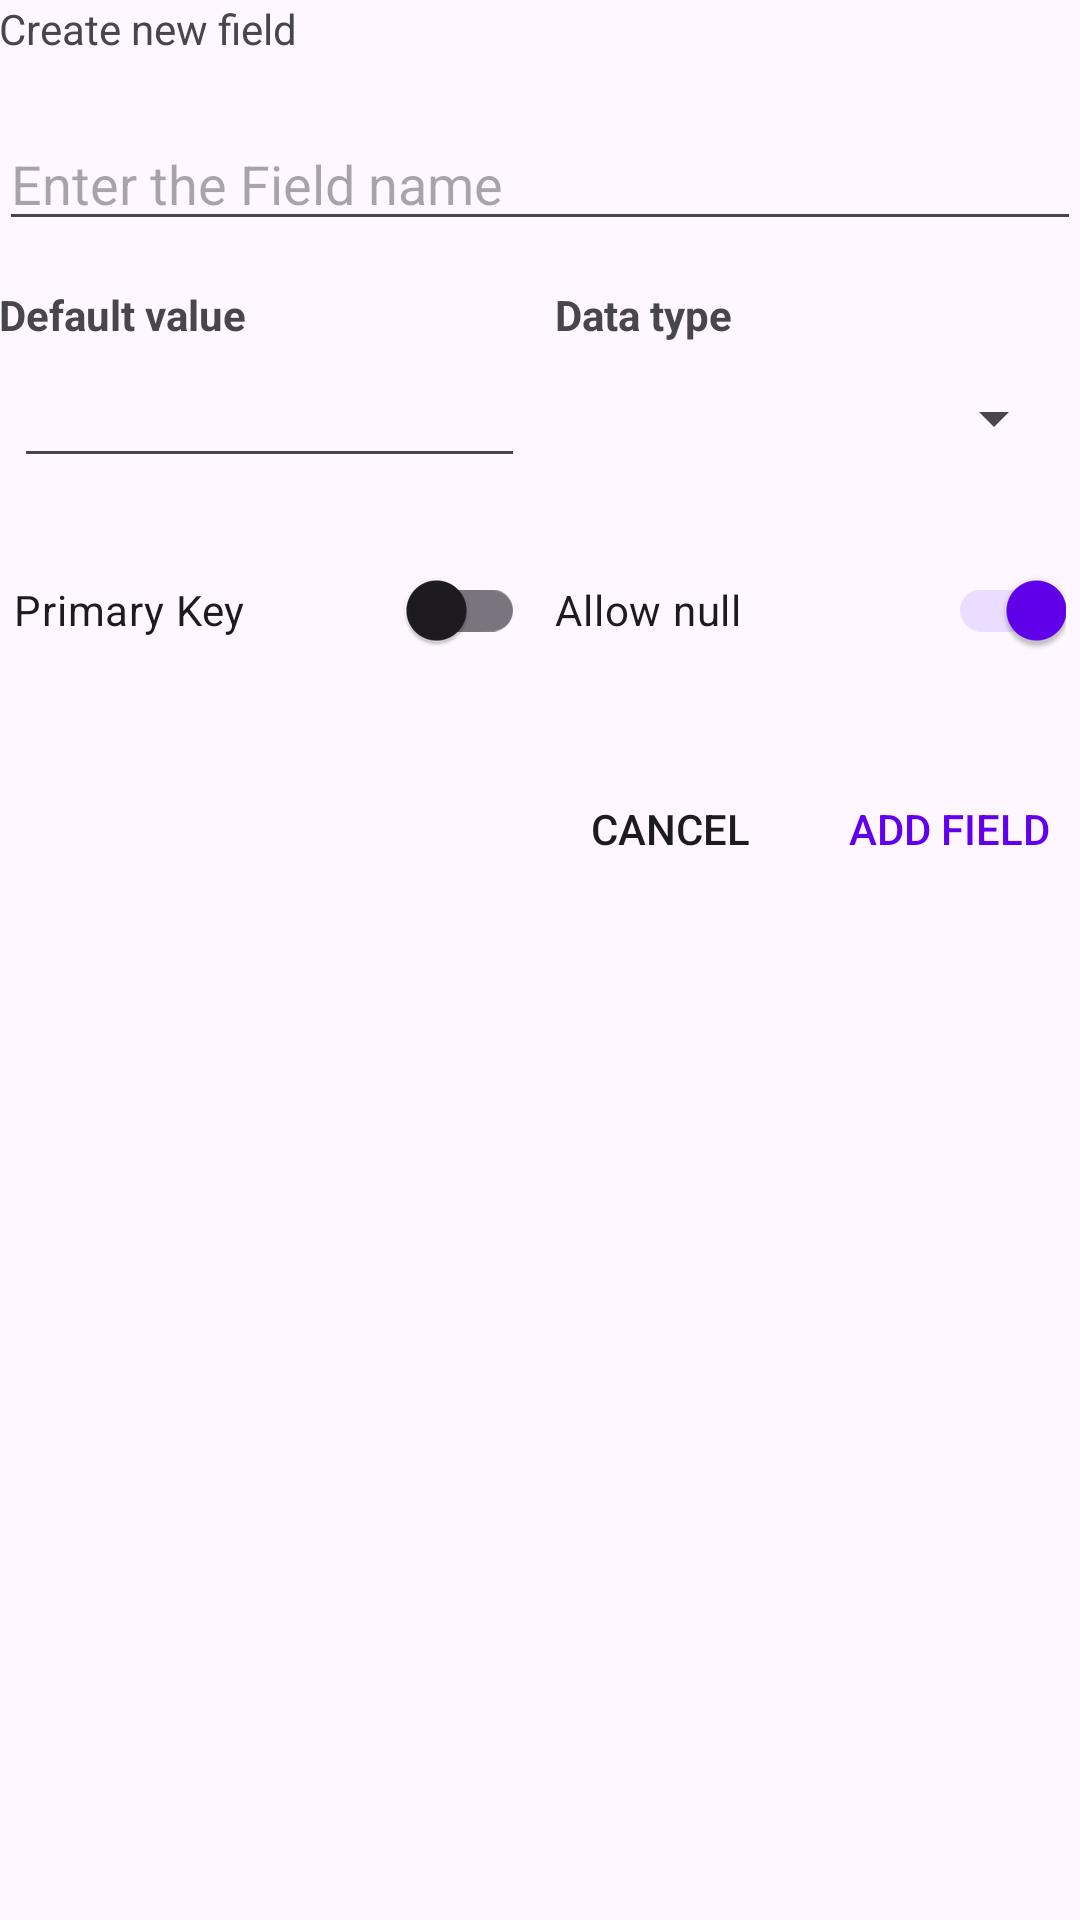

The Android layout XML behind this screen, and the referenced resources:
<!-- AndroidManifest.xml: application theme Theme.SqliteBrowser -->
<!-- res/layout/dialog_new_table.xml -->
<?xml version="1.0" encoding="utf-8"?>
<LinearLayout xmlns:android="http://schemas.android.com/apk/res/android" xmlns:app="http://schemas.android.com/apk/res-auto" xmlns:aapt="http://schemas.android.com/aapt" android:orientation="vertical" android:padding="@dimen/activity_horizontal_margin" android:layout_width="match_parent" android:layout_height="match_parent">
    <TextView android:layout_width="match_parent" android:layout_height="wrap_content" android:text="@string/s_create_field" style="@style/TextStyle_Title"/>
    <EditText android:id="@+id/editFieldName" android:layout_width="match_parent" android:layout_height="wrap_content" android:layout_marginTop="20dp" android:hint="@string/s_enter_field_name" android:maxLines="1" android:inputType="textNoSuggestions" android:imeOptions="actionNext"/>
    <LinearLayout android:orientation="horizontal" android:layout_width="match_parent" android:layout_height="wrap_content" android:layout_marginTop="15dp">
        <TextView android:textStyle="bold" android:layout_width="0dp" android:layout_height="wrap_content" android:layout_marginRight="5dp" android:text="@string/s_default_value" android:layout_weight="1"/>
        <TextView android:textStyle="bold" android:layout_width="0dp" android:layout_height="wrap_content" android:layout_marginLeft="5dp" android:text="@string/s_data_type" android:layout_weight="1"/>
    </LinearLayout>
    <LinearLayout android:orientation="horizontal" android:padding="5dp" android:layout_width="match_parent" android:layout_height="wrap_content">
        <EditText android:id="@+id/editDefaultValue" android:layout_width="0dp" android:layout_height="40dp" android:layout_marginRight="5dp" android:layout_weight="1" android:layout_marginEnd="5dp"/>
        <androidx.appcompat.widget.AppCompatSpinner android:id="@+id/comboDataType" android:layout_width="0dp" android:layout_height="40dp" android:layout_marginLeft="5dp" android:layout_weight="1" android:layout_marginStart="5dp"/>
        <EditText android:id="@+id/editCustomDataType" android:visibility="gone" android:layout_width="0dp" android:layout_height="40dp" android:layout_marginLeft="5dp" android:layout_weight="1" android:layout_marginStart="5dp"/>
    </LinearLayout>
    <LinearLayout android:orientation="horizontal" android:padding="5dp" android:layout_width="match_parent" android:layout_height="wrap_content" android:layout_marginTop="10dp">
        <androidx.appcompat.widget.SwitchCompat android:id="@+id/PK" android:layout_width="0dp" android:layout_height="wrap_content" android:layout_marginRight="5dp" android:text="@string/s_pk" android:layout_weight="1"/>
        <androidx.appcompat.widget.SwitchCompat android:id="@+id/allowNull" android:layout_width="0dp" android:layout_height="wrap_content" android:layout_marginLeft="5dp" android:checked="true" android:text="@string/s_allow_null" android:layout_weight="1"/>
    </LinearLayout>
    <RelativeLayout android:layout_width="match_parent" android:layout_height="wrap_content" android:layout_marginTop="20dp">
        <Button android:textColor="@color/colorPrimary" android:id="@+id/btnAdd" android:background="@null" android:layout_width="wrap_content" android:layout_height="wrap_content" android:text="@string/s_add_field" android:layout_alignParentRight="true"/>
        <Button android:id="@+id/btnCancel" android:background="@null" android:layout_width="wrap_content" android:layout_height="wrap_content" android:layout_marginRight="5dp" android:text="@string/s_cancel" android:layout_toLeftOf="@+id/btnAdd"/>
    </RelativeLayout>
</LinearLayout>
<!-- resources referenced by this layout -->
<resources>
  <color name="colorPrimary">#6200EE</color>
  <string name="s_add_field">Add field</string>
  <string name="s_allow_null">Allow null</string>
  <string name="s_cancel">Cancel</string>
  <string name="s_create_field">Create new field</string>
  <string name="s_data_type">Data type</string>
  <string name="s_default_value">Default value</string>
  <string name="s_enter_field_name">Enter the Field name</string>
  <string name="s_pk">Primary Key</string>
  <style name="Theme.SqliteBrowser" parent="Theme.Material3.DayNight.NoActionBar">
          
          <item name="colorPrimary">@color/purple_500</item>
          <item name="colorSecondary">@color/teal_200</item>
          <item name="android:statusBarColor">@color/purple_700</item>
      </style>
  <color name="purple_500">#FF6200EE</color>
  <color name="teal_200">#FF03DAC5</color>
  <color name="purple_700">#FF3700B3</color>
</resources>
